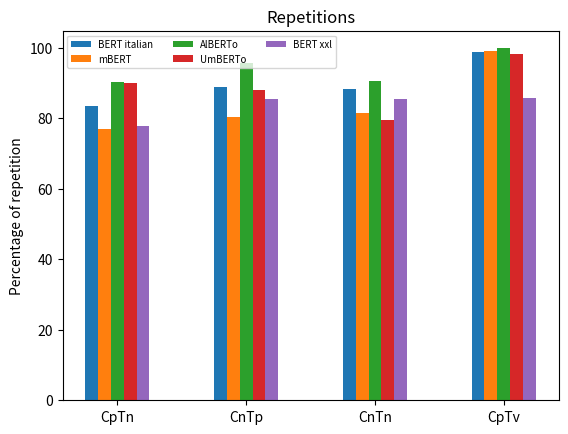

The matplotlib source for this figure:
import os
os.environ['CUDA_VISIBLE_DEVICES'] = "0"

import numpy as np
import matplotlib.pyplot as pyplot
import matplotlib
import statistics as stat
from math import log


w=0.1
contxt = ["CpTn", "CnTp", "CnTn", "CpTv"]
bar1 = np.arange(len(contxt))
bar2 = [i+w for i in bar1]
bar3 = [i+w for i in bar2]
bar4 = [i+w for i in bar3]
bar5 = [i+w for i in bar4]

bert_it = [83.55, 88.97, 88.42, 98.72]
mbert = [77.03, 80.34, 81.37, 99.03]
alberto = [90.33, 95.64, 90.66, 99.85]
umberto = [90.09, 88.13, 79.42, 98.35]
bertxxl = [77.87, 85.46, 85.40, 85.66]

pyplot.bar(bar1, bert_it,w ,label = "BERT italian")
pyplot.bar(bar2, mbert, w,label = "mBERT")
pyplot.bar(bar3, alberto,w ,label = "AlBERTo")
pyplot.bar(bar4, umberto,w ,label = "UmBERTo")
pyplot.bar(bar5, bertxxl,w ,label = "BERT xxl")
pyplot.xticks(bar3, contxt)
pyplot.ylabel("Percentage of repetition")

matplotlib.pyplot.title("Repetitions")
pyplot.legend(loc='upper left', ncols=3, fontsize=7)

pyplot.savefig("plot_templ.png")